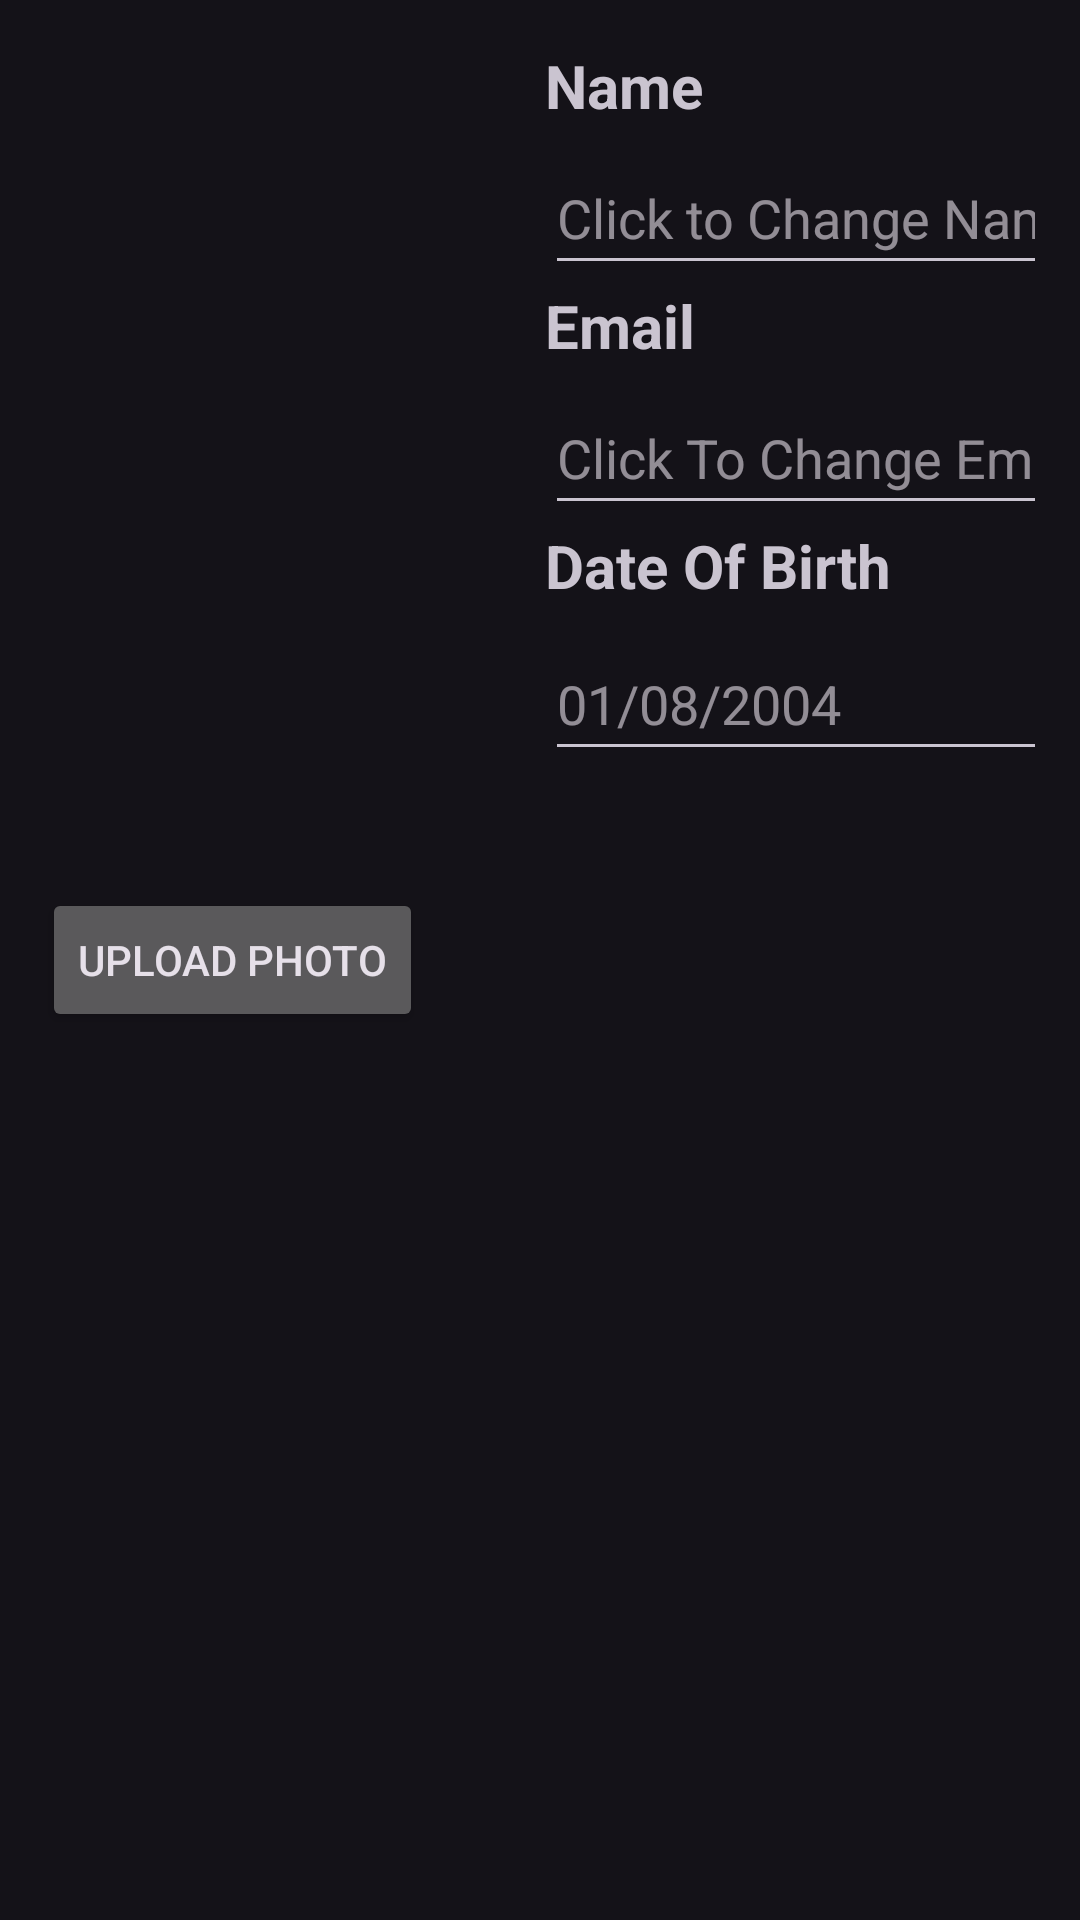

The Android layout XML behind this screen, and the referenced resources:
<!-- AndroidManifest.xml: application theme Theme.Material3.Dark -->
<!-- res/layout/activity_update_profile.xml -->
<?xml version="1.0" encoding="utf-8"?>
<LinearLayout xmlns:android="http://schemas.android.com/apk/res/android"
    xmlns:app="http://schemas.android.com/apk/res-auto"
    xmlns:tools="http://schemas.android.com/tools"
    android:layout_width="match_parent"
    android:layout_height="wrap_content"
    android:orientation="vertical"
    tools:context=".updateProfile">

    <LinearLayout
        android:layout_width="match_parent"
        android:layout_height="match_parent"
        android:layout_weight="1"
        android:orientation="horizontal">

        <androidx.constraintlayout.widget.ConstraintLayout
            android:layout_width="match_parent"
            android:layout_height="match_parent"
            android:layout_weight="1">

            <Button
                android:id="@+id/buttonHC"
                android:layout_width="wrap_content"
                android:layout_height="wrap_content"
                android:layout_weight="1"
                android:text="Home"
                app:layout_constraintEnd_toStartOf="@+id/button2"
                app:layout_constraintHorizontal_bias="0.5"
                app:layout_constraintStart_toStartOf="parent"
                app:layout_constraintTop_toTopOf="parent" />

            <Button
                android:id="@+id/button2"
                android:layout_width="wrap_content"
                android:layout_height="wrap_content"
                android:layout_weight="1"
                android:text="Community"
                app:layout_constraintEnd_toStartOf="@+id/button3"
                app:layout_constraintHorizontal_bias="0.5"
                app:layout_constraintStart_toEndOf="@+id/buttonHC"
                app:layout_constraintTop_toTopOf="parent" />

            <Button
                android:id="@+id/button3"
                android:layout_width="wrap_content"
                android:layout_height="wrap_content"
                android:layout_weight="1"
                android:text="Profile"
                app:layout_constraintEnd_toEndOf="parent"
                app:layout_constraintHorizontal_bias="0.5"
                app:layout_constraintStart_toEndOf="@+id/button2"
                app:layout_constraintTop_toTopOf="parent" />
        </androidx.constraintlayout.widget.ConstraintLayout>

    </LinearLayout>

    <LinearLayout
        android:layout_width="match_parent"
        android:layout_height="match_parent"
        android:gravity="center"
        android:orientation="horizontal"
        android:padding="15dp">

        <LinearLayout
            android:layout_width="208dp"
            android:layout_height="match_parent"
            android:gravity="center"
            android:orientation="vertical">

            <ImageView
                android:id="@+id/imageView3"
                android:layout_width="match_parent"
                android:layout_height="wrap_content"
                tools:src="@tools:sample/avatars" />

            <Button
                android:id="@+id/button9"
                android:layout_width="wrap_content"
                android:layout_height="wrap_content"
                android:text="upload photo" />
        </LinearLayout>

        <LinearLayout
            android:layout_width="205dp"
            android:layout_height="match_parent"
            android:orientation="vertical">

            <TextView
                android:id="@+id/textView4"
                android:layout_width="match_parent"
                android:layout_height="32dp"
                android:text="Name"
                android:textSize="20dp"
                android:textStyle="bold" />


            <com.google.android.material.textfield.TextInputEditText
                android:id="@+id/updateName"
                android:layout_width="match_parent"
                android:layout_height="48dp"
                android:hint="Click to Change Name" />

            <TextView
                android:id="@+id/textView5"
                android:layout_width="match_parent"
                android:layout_height="32dp"
                android:text="Email"
                android:textSize="20dp"
                android:textStyle="bold" />

            <com.google.android.material.textfield.TextInputEditText
                android:id="@+id/updateEmail"
                android:layout_width="match_parent"
                android:layout_height="48dp"
                android:hint="Click To Change Email" />

            <TextView
                android:id="@+id/textView6"
                android:layout_width="match_parent"
                android:layout_height="34dp"
                android:text="Date Of Birth"
                android:textSize="20dp"
                android:textStyle="bold" />

            <com.google.android.material.textfield.TextInputEditText
                android:id="@+id/updateDOB"
                android:layout_width="match_parent"
                android:layout_height="48dp"
                android:hint="01/08/2004" />

        </LinearLayout>

    </LinearLayout>

    <LinearLayout
        android:layout_width="match_parent"
        android:layout_height="match_parent"
        android:orientation="vertical"
        android:padding="15dp">

        <TextView
            android:id="@+id/textView8"
            android:layout_width="match_parent"
            android:layout_height="wrap_content"
            android:text="Biography"
            android:textSize="20dp"
            android:textStyle="bold" />

        <com.google.android.material.textfield.TextInputEditText
            android:id="@+id/updateBio"
            android:layout_width="match_parent"
            android:layout_height="wrap_content"
            android:hint="Click To Change Biography. Your Biography should Not Exceede 500 words" />

        <LinearLayout
            android:layout_width="match_parent"
            android:layout_height="match_parent"
            android:orientation="horizontal">

            <Button
                android:id="@+id/button6"
                android:layout_width="wrap_content"
                android:layout_height="wrap_content"
                android:layout_weight="1"
                android:text="Update" />

            <Button
                android:id="@+id/button7"
                android:layout_width="wrap_content"
                android:layout_height="wrap_content"
                android:layout_weight="1"
                android:text="Return To Profile View" />

        </LinearLayout>
    </LinearLayout>
</LinearLayout>
<!-- resources referenced by this layout -->
<resources>

</resources>
